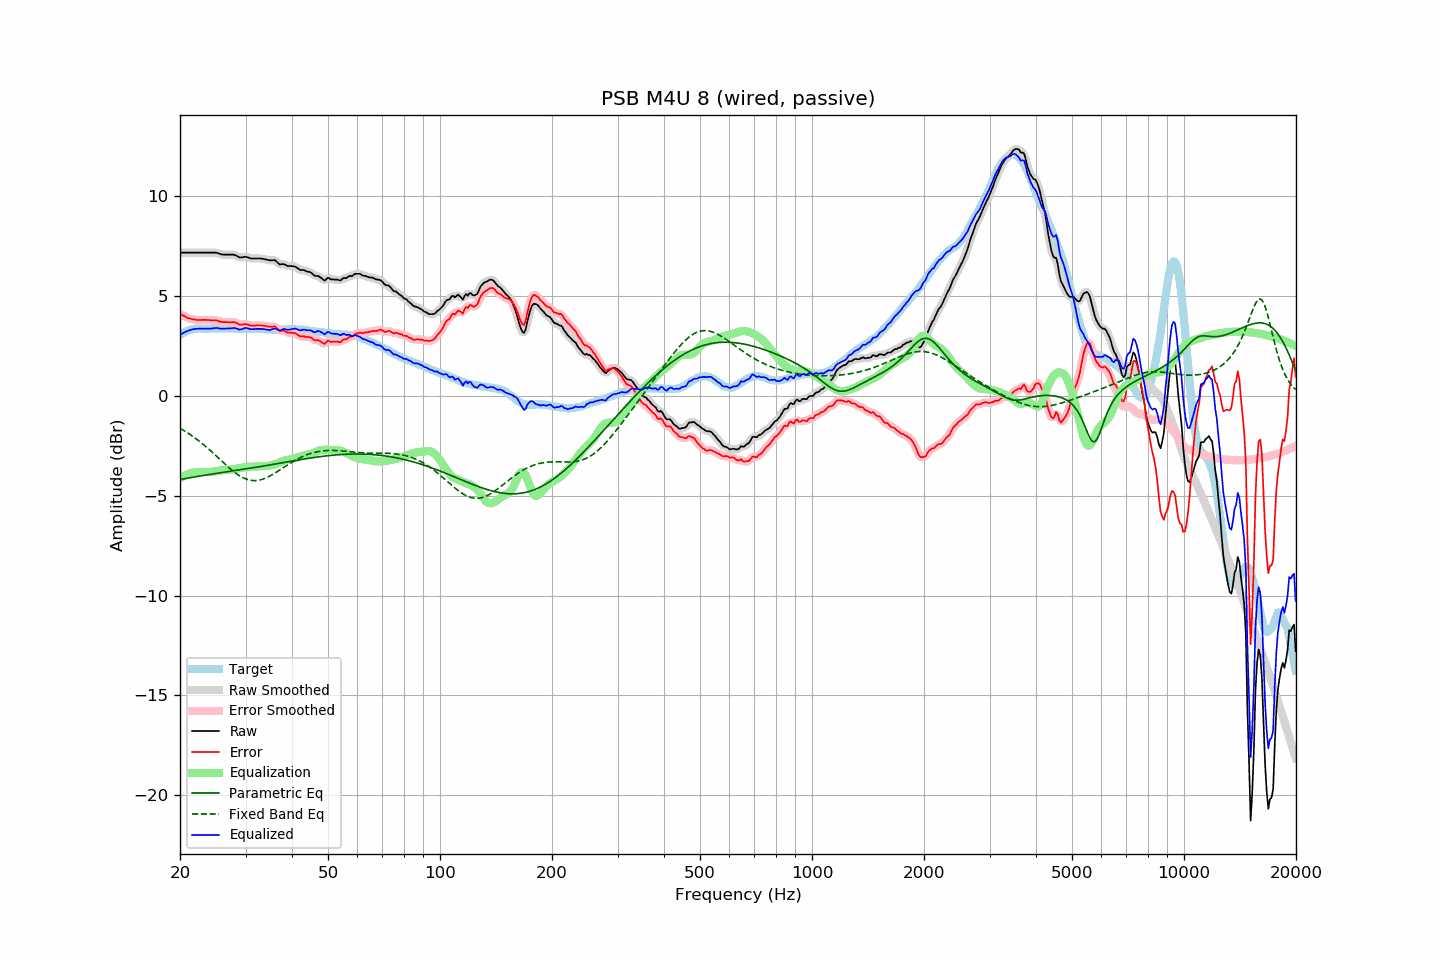

Data behind this chart, as committed beside it:
frequency, raw, error, smoothed, error_smoothed, equalization, parametric_eq, fixed_band_eq, equalized_raw, equalized_smoothed, target
20.00, 7.18, 4.12, 7.18, 4.12, -4.12, -4.19, -1.62, 3.06, 3.06, 3.06
20.20, 7.18, 4.07, 7.18, 4.07, -4.07, -4.17, -1.66, 3.11, 3.11, 3.11
20.40, 7.18, 4.02, 7.18, 4.02, -4.02, -4.16, -1.71, 3.16, 3.16, 3.16
20.61, 7.18, 3.99, 7.18, 3.98, -3.98, -4.14, -1.76, 3.20, 3.20, 3.19
20.81, 7.18, 3.94, 7.18, 3.94, -3.94, -4.13, -1.81, 3.24, 3.24, 3.24
21.02, 7.18, 3.90, 7.18, 3.91, -3.91, -4.11, -1.86, 3.27, 3.27, 3.28
21.23, 7.18, 3.88, 7.18, 3.88, -3.88, -4.10, -1.92, 3.30, 3.30, 3.30
21.44, 7.18, 3.86, 7.18, 3.86, -3.86, -4.08, -1.97, 3.32, 3.32, 3.32
21.66, 7.18, 3.84, 7.18, 3.84, -3.84, -4.07, -2.03, 3.34, 3.34, 3.34
21.87, 7.18, 3.83, 7.18, 3.83, -3.82, -4.06, -2.08, 3.35, 3.35, 3.35
22.09, 7.18, 3.81, 7.18, 3.81, -3.82, -4.04, -2.14, 3.36, 3.36, 3.37
22.31, 7.18, 3.80, 7.18, 3.80, -3.81, -4.03, -2.20, 3.37, 3.37, 3.38
22.54, 7.18, 3.80, 7.18, 3.80, -3.81, -4.02, -2.27, 3.37, 3.37, 3.38
22.76, 7.18, 3.80, 7.18, 3.80, -3.81, -4.00, -2.33, 3.37, 3.37, 3.38
22.99, 7.18, 3.81, 7.18, 3.81, -3.80, -3.99, -2.40, 3.37, 3.37, 3.37
23.22, 7.18, 3.81, 7.18, 3.81, -3.80, -3.98, -2.46, 3.37, 3.37, 3.37
23.45, 7.18, 3.81, 7.18, 3.81, -3.80, -3.96, -2.53, 3.37, 3.37, 3.37
23.69, 7.18, 3.80, 7.18, 3.81, -3.81, -3.95, -2.60, 3.37, 3.37, 3.37
23.92, 7.18, 3.80, 7.18, 3.80, -3.81, -3.94, -2.67, 3.37, 3.37, 3.37
24.16, 7.18, 3.79, 7.18, 3.79, -3.80, -3.93, -2.74, 3.37, 3.37, 3.38
24.40, 7.18, 3.78, 7.18, 3.79, -3.80, -3.91, -2.82, 3.38, 3.38, 3.39
24.65, 7.18, 3.80, 7.18, 3.79, -3.79, -3.90, -2.89, 3.39, 3.39, 3.38
24.89, 7.18, 3.80, 7.18, 3.79, -3.77, -3.89, -2.96, 3.40, 3.40, 3.38
25.14, 7.17, 3.79, 7.16, 3.78, -3.76, -3.88, -3.04, 3.41, 3.40, 3.38
25.39, 7.14, 3.75, 7.14, 3.75, -3.75, -3.86, -3.11, 3.39, 3.39, 3.39
25.65, 7.11, 3.72, 7.11, 3.72, -3.73, -3.85, -3.19, 3.37, 3.38, 3.39
25.91, 7.09, 3.71, 7.09, 3.71, -3.72, -3.84, -3.27, 3.37, 3.37, 3.38
26.16, 7.08, 3.70, 7.08, 3.70, -3.71, -3.83, -3.34, 3.37, 3.37, 3.38
26.43, 7.08, 3.70, 7.08, 3.70, -3.70, -3.82, -3.41, 3.38, 3.37, 3.38
26.69, 7.08, 3.70, 7.08, 3.70, -3.70, -3.80, -3.49, 3.38, 3.38, 3.38
26.96, 7.08, 3.69, 7.08, 3.69, -3.70, -3.79, -3.56, 3.38, 3.38, 3.39
27.23, 7.08, 3.69, 7.08, 3.69, -3.70, -3.78, -3.63, 3.38, 3.38, 3.39
27.50, 7.08, 3.69, 7.08, 3.70, -3.69, -3.77, -3.70, 3.39, 3.39, 3.39
27.77, 7.08, 3.70, 7.08, 3.70, -3.68, -3.75, -3.77, 3.40, 3.40, 3.38
28.05, 7.07, 3.69, 7.06, 3.69, -3.66, -3.74, -3.83, 3.41, 3.40, 3.38
28.33, 7.03, 3.66, 7.03, 3.66, -3.65, -3.73, -3.89, 3.38, 3.38, 3.36
28.62, 6.99, 3.63, 6.99, 3.62, -3.63, -3.72, -3.94, 3.36, 3.35, 3.36
28.90, 6.94, 3.57, 6.95, 3.59, -3.62, -3.71, -4.00, 3.32, 3.34, 3.37
29.19, 6.94, 3.58, 6.94, 3.57, -3.60, -3.69, -4.04, 3.34, 3.34, 3.36
29.48, 6.95, 3.57, 6.95, 3.58, -3.59, -3.68, -4.09, 3.36, 3.36, 3.38
29.78, 6.97, 3.60, 6.96, 3.59, -3.57, -3.67, -4.13, 3.40, 3.39, 3.37
30.08, 6.97, 3.59, 6.96, 3.59, -3.56, -3.65, -4.16, 3.41, 3.40, 3.38
30.38, 6.95, 3.58, 6.95, 3.58, -3.56, -3.64, -4.19, 3.39, 3.39, 3.37
30.68, 6.92, 3.55, 6.92, 3.55, -3.55, -3.63, -4.21, 3.37, 3.37, 3.37
30.99, 6.89, 3.52, 6.90, 3.53, -3.55, -3.62, -4.23, 3.34, 3.35, 3.37
31.30, 6.89, 3.52, 6.89, 3.52, -3.54, -3.60, -4.24, 3.35, 3.35, 3.36
31.61, 6.89, 3.53, 6.89, 3.52, -3.53, -3.59, -4.24, 3.35, 3.35, 3.36
31.93, 6.89, 3.53, 6.89, 3.53, -3.53, -3.58, -4.24, 3.36, 3.36, 3.36
32.24, 6.89, 3.54, 6.89, 3.53, -3.53, -3.56, -4.23, 3.36, 3.36, 3.35
32.57, 6.89, 3.53, 6.89, 3.53, -3.53, -3.55, -4.22, 3.36, 3.36, 3.36
32.89, 6.89, 3.53, 6.89, 3.53, -3.52, -3.54, -4.20, 3.36, 3.36, 3.36
33.22, 6.88, 3.53, 6.88, 3.53, -3.52, -3.52, -4.18, 3.36, 3.36, 3.35
33.55, 6.86, 3.51, 6.86, 3.52, -3.51, -3.51, -4.15, 3.34, 3.35, 3.34
33.89, 6.85, 3.52, 6.85, 3.51, -3.51, -3.50, -4.12, 3.34, 3.34, 3.33
34.23, 6.83, 3.49, 6.83, 3.49, -3.51, -3.48, -4.09, 3.32, 3.32, 3.34
34.57, 6.81, 3.48, 6.81, 3.48, -3.50, -3.47, -4.05, 3.31, 3.31, 3.33
34.92, 6.79, 3.46, 6.80, 3.47, -3.49, -3.45, -4.01, 3.30, 3.31, 3.33
35.27, 6.80, 3.47, 6.80, 3.48, -3.47, -3.44, -3.96, 3.33, 3.33, 3.33
35.62, 6.80, 3.47, 6.80, 3.48, -3.44, -3.43, -3.91, 3.35, 3.36, 3.32
35.97, 6.81, 3.49, 6.79, 3.46, -3.42, -3.41, -3.86, 3.39, 3.37, 3.32
... 635 more rows
